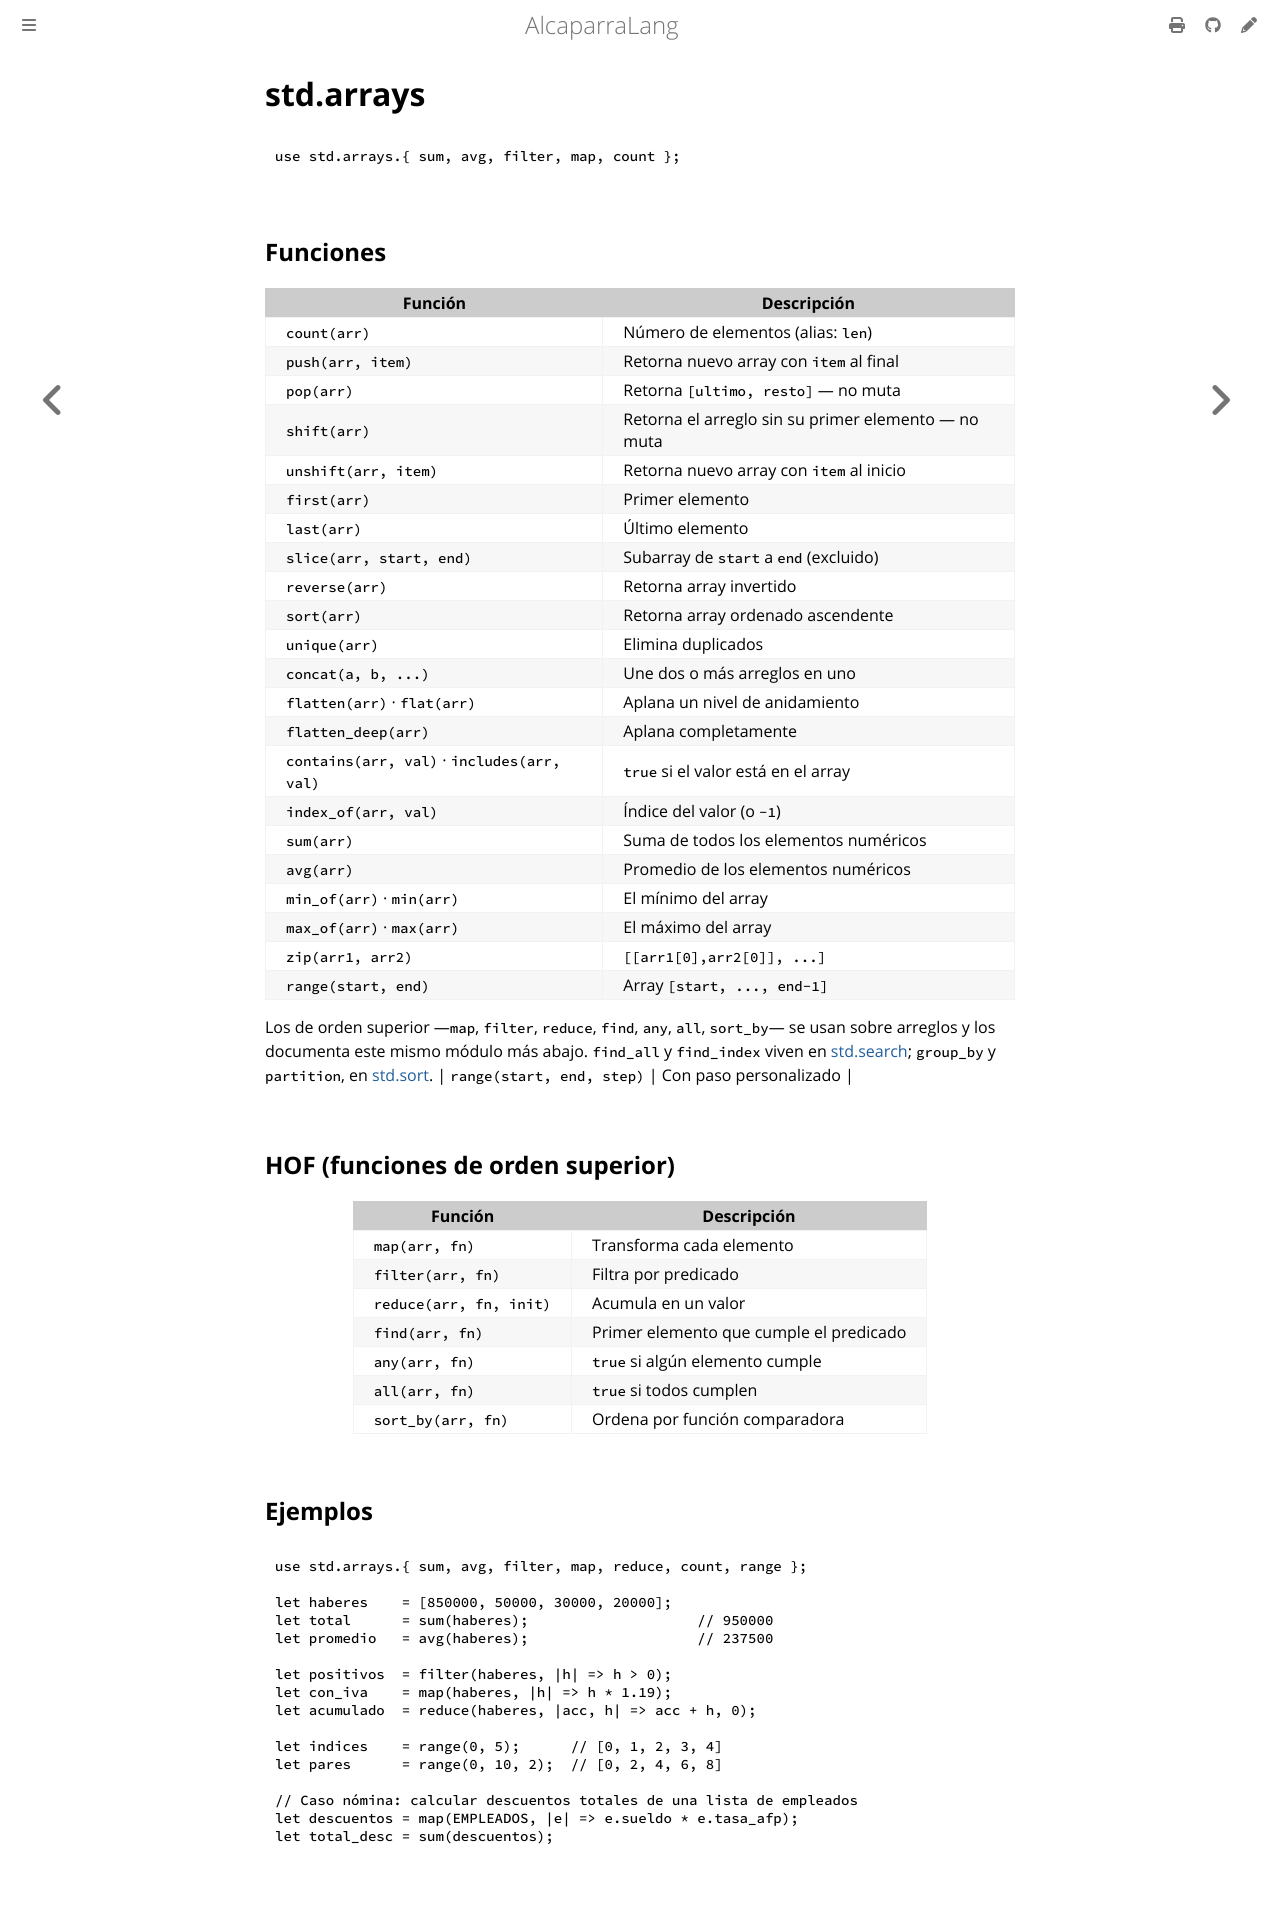

repository: mongoose-studio/alcaparra-lang · page: stdlib/arrays.html · generator: mdbook

# std.arrays

```caper
use std.arrays.{ sum, avg, filter, map, count };
```

## Funciones

| Función | Descripción |
|---------|-------------|
| `count(arr)` | Número de elementos (alias: `len`) |
| `push(arr, item)` | Retorna nuevo array con `item` al final |
| `pop(arr)` | Retorna `[ultimo, resto]` — no muta |
| `shift(arr)` | Retorna el arreglo sin su primer elemento — no muta |
| `unshift(arr, item)` | Retorna nuevo array con `item` al inicio |
| `first(arr)` | Primer elemento |
| `last(arr)` | Último elemento |
| `slice(arr, start, end)` | Subarray de `start` a `end` (excluido) |
| `reverse(arr)` | Retorna array invertido |
| `sort(arr)` | Retorna array ordenado ascendente |
| `unique(arr)` | Elimina duplicados |
| `concat(a, b, ...)` | Une dos o más arreglos en uno |
| `flatten(arr)` · `flat(arr)` | Aplana un nivel de anidamiento |
| `flatten_deep(arr)` | Aplana completamente |
| `contains(arr, val)` · `includes(arr, val)` | `true` si el valor está en el array |
| `index_of(arr, val)` | Índice del valor (o `-1`) |
| `sum(arr)` | Suma de todos los elementos numéricos |
| `avg(arr)` | Promedio de los elementos numéricos |
| `min_of(arr)` · `min(arr)` | El mínimo del array |
| `max_of(arr)` · `max(arr)` | El máximo del array |
| `zip(arr1, arr2)` | `[[arr1[0],arr2[0]], ...]` |
| `range(start, end)` | Array `[start, ..., end-1]` |

Los de orden superior —`map`, `filter`, `reduce`, `find`, `any`, `all`, `sort_by`— se usan sobre
arreglos y los documenta este mismo módulo más abajo. `find_all` y `find_index` viven en
[std.search](search.md); `group_by` y `partition`, en [std.sort](sort.md).
| `range(start, end, step)` | Con paso personalizado |

## HOF (funciones de orden superior)

| Función | Descripción |
|---------|-------------|
| `map(arr, fn)` | Transforma cada elemento |
| `filter(arr, fn)` | Filtra por predicado |
| `reduce(arr, fn, init)` | Acumula en un valor |
| `find(arr, fn)` | Primer elemento que cumple el predicado |
| `any(arr, fn)` | `true` si algún elemento cumple |
| `all(arr, fn)` | `true` si todos cumplen |
| `sort_by(arr, fn)` | Ordena por función comparadora |

## Ejemplos

```caper
use std.arrays.{ sum, avg, filter, map, reduce, count, range };

let haberes    = [850000, 50000, 30000, 20000];
let total      = sum(haberes);                    // 950000
let promedio   = avg(haberes);                    // 237500

let positivos  = filter(haberes, |h| => h > 0);
let con_iva    = map(haberes, |h| => h * 1.19);
let acumulado  = reduce(haberes, |acc, h| => acc + h, 0);

let indices    = range(0, 5);      // [0, 1, 2, 3, 4]
let pares      = range(0, 10, 2);  // [0, 2, 4, 6, 8]

// Caso nómina: calcular descuentos totales de una lista de empleados
let descuentos = map(EMPLEADOS, |e| => e.sueldo * e.tasa_afp);
let total_desc = sum(descuentos);
```
